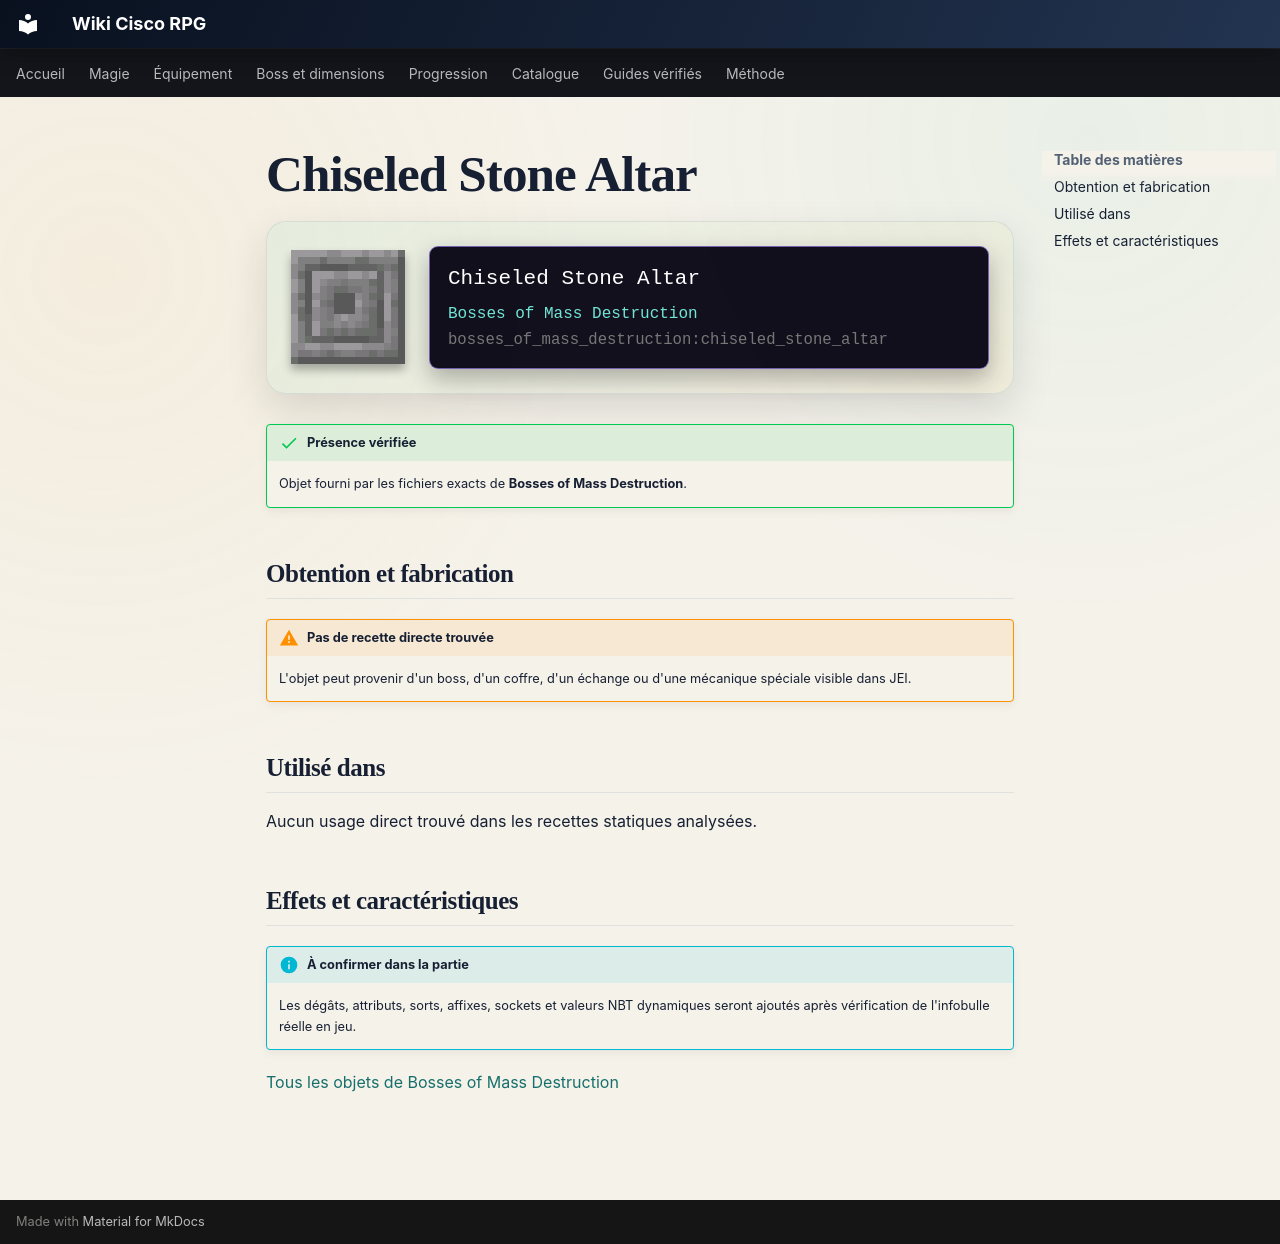

repository: Kloups-Dev/wiki-cisco-rpg · page: catalogue/objets/bosses_of_mass_destruction/chiseled_stone_altar/index.html · generator: mkdocs

# Chiseled Stone Altar

<div class="mc-item-showcase">
<img class="mc-item-icon" src="../../../../assets/generated/items/bosses_of_mass_destruction/chiseled_stone_altar.png" alt="Chiseled Stone Altar">
<div class="mc-tooltip-card">
<div class="mc-tooltip-card__name">Chiseled Stone Altar</div>
<div class="mc-tooltip-card__mod">Bosses of Mass Destruction</div>
<div class="mc-tooltip-card__id">bosses_of_mass_destruction:chiseled_stone_altar</div>
</div>
</div>

!!! success "Présence vérifiée"
    Objet fourni par les fichiers exacts de **Bosses of Mass Destruction**.

## Obtention et fabrication

!!! warning "Pas de recette directe trouvée"
    L'objet peut provenir d'un boss, d'un coffre, d'un échange ou d'une mécanique spéciale visible dans JEI.

## Utilisé dans

Aucun usage direct trouvé dans les recettes statiques analysées.

## Effets et caractéristiques

!!! info "À confirmer dans la partie"
    Les dégâts, attributs, sorts, affixes, sockets et valeurs NBT dynamiques seront ajoutés après vérification de l'infobulle réelle en jeu.

[Tous les objets de Bosses of Mass Destruction](../../../contenu/bosses-mass-destruction.md)
